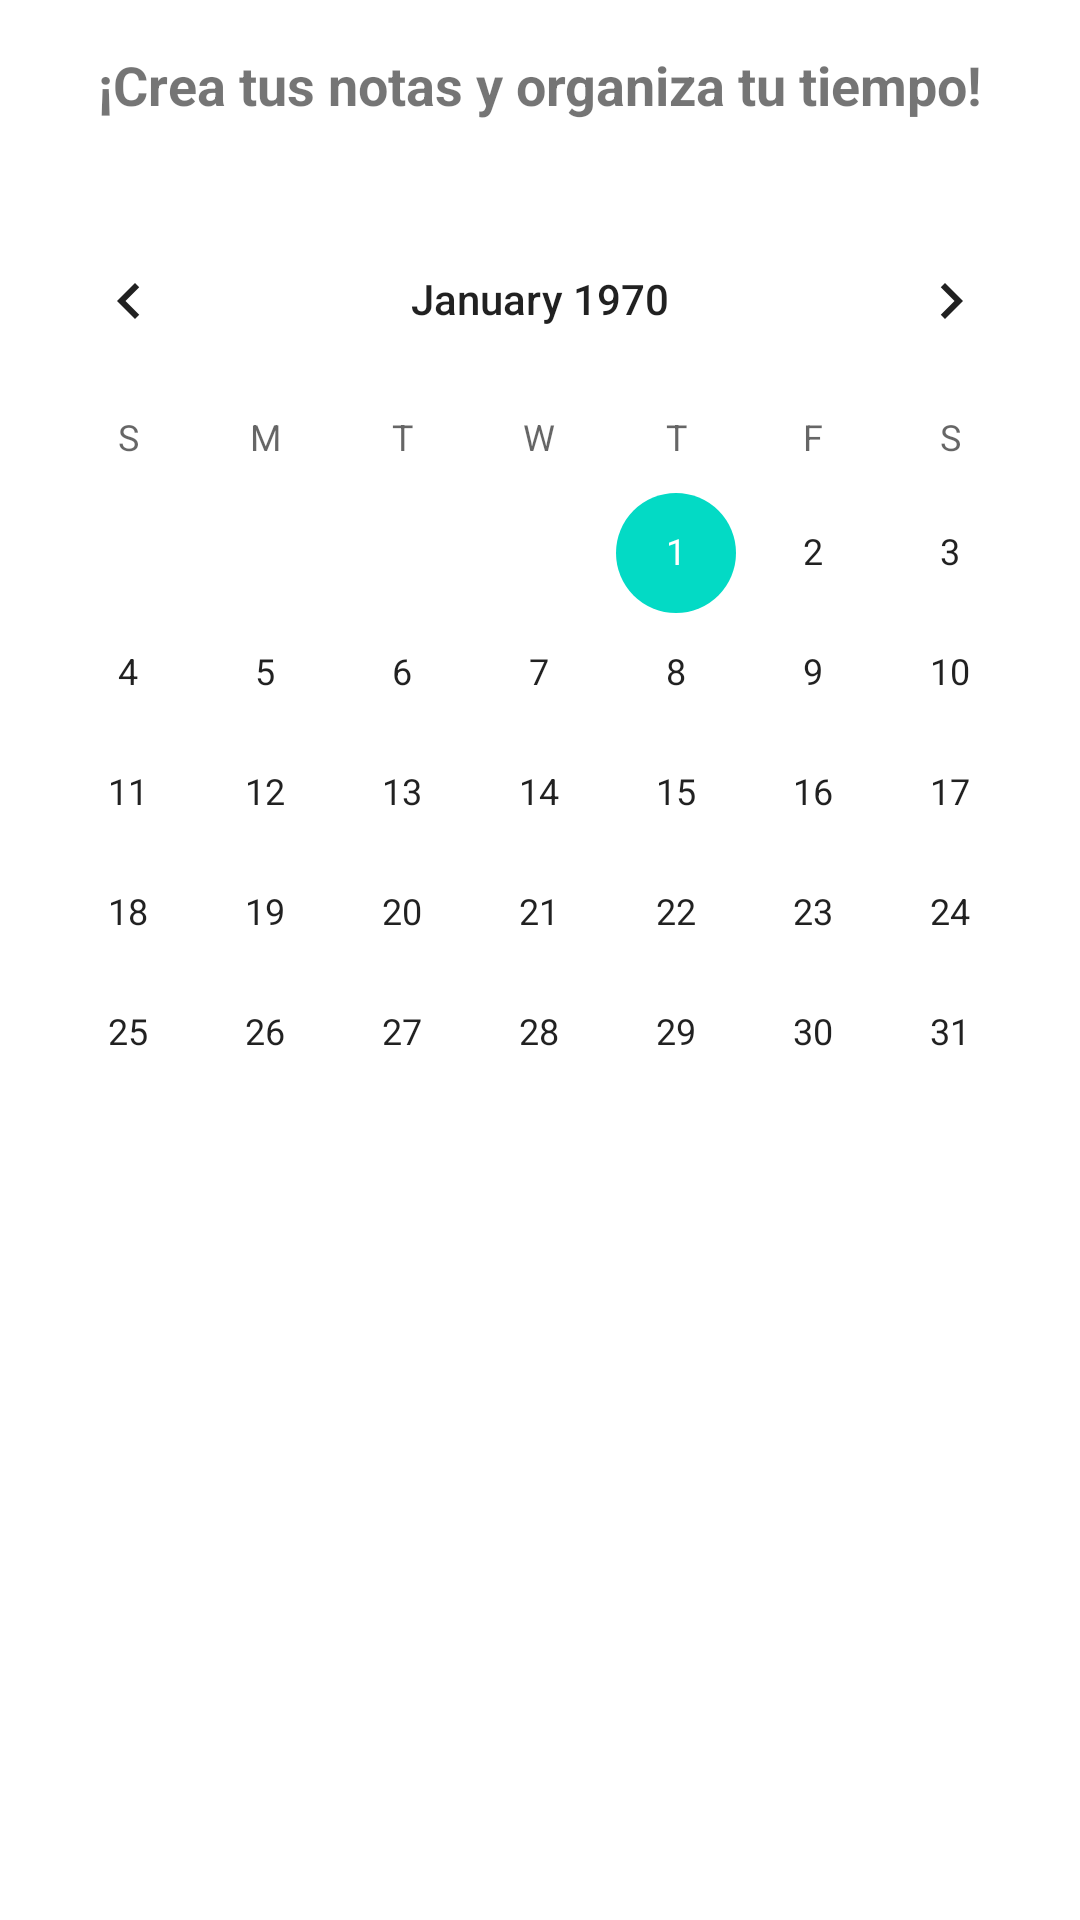

This screen was rendered from an Android layout file. Write that file and the resources it references.
<!-- AndroidManifest.xml: application theme Theme.NotasRecordatorio -->
<!-- res/layout/fragment_home.xml -->
<?xml version="1.0" encoding="utf-8"?>
<androidx.constraintlayout.widget.ConstraintLayout
    xmlns:android="http://schemas.android.com/apk/res/android"
    xmlns:app="http://schemas.android.com/apk/res-auto"
    xmlns:tools="http://schemas.android.com/tools"
    android:layout_width="match_parent"
    android:layout_height="match_parent"
    android:backgroundTint="@color/white"
    tools:context=".ui.home.HomeFragment">

    
    <TextView
        android:id="@+id/text_home_motivational"
        android:layout_width="wrap_content"
        android:layout_height="wrap_content"
        android:text="¡Crea tus notas y organiza tu tiempo!"
        android:textAlignment="center"
        android:textSize="18sp"
        android:textStyle="bold"
        android:layout_marginTop="16dp"
        app:layout_constraintTop_toTopOf="parent"
        app:layout_constraintStart_toStartOf="parent"
        app:layout_constraintEnd_toEndOf="parent" />

    
    <CalendarView
        android:id="@+id/calendarView"
        android:layout_width="0dp"
        android:layout_height="wrap_content"
        android:layout_marginTop="26dp"
        app:layout_constraintTop_toBottomOf="@id/text_home_motivational"
        app:layout_constraintStart_toStartOf="parent"
        app:layout_constraintEnd_toEndOf="parent" />

    <Button
        android:id="@+id/button_confirm_action"
        android:layout_width="wrap_content"
        android:layout_height="wrap_content"
        android:text="Confirmar Acción"
        android:visibility="gone"
        app:layout_constraintBottom_toBottomOf="parent"
        app:layout_constraintEnd_toEndOf="parent"
        app:layout_constraintHorizontal_bias="0.497"
        app:layout_constraintStart_toStartOf="parent"
        app:layout_constraintTop_toBottomOf="@+id/calendarView"
        app:layout_constraintVertical_bias="0.069" />

    <LinearLayout
        android:id="@+id/recordatorio_actions"
        android:layout_width="305dp"
        android:layout_height="229dp"
        android:visibility="gone"
        android:layout_marginTop="16dp"
        android:gravity="center"
        android:orientation="vertical"
        app:layout_constraintBottom_toBottomOf="parent"
        app:layout_constraintEnd_toEndOf="parent"
        app:layout_constraintStart_toStartOf="parent"
        app:layout_constraintTop_toBottomOf="@+id/button_confirm_action"
        app:layout_constraintVertical_bias="0.0">

        

        <Button
            android:id="@+id/btn_create_note"
            android:layout_width="170dp"
            android:layout_height="wrap_content"
            android:text="Crear Nota"
            android:visibility="gone"/>

        <Button
            android:id="@+id/btn_edit_note"
            android:layout_width="170dp"
            android:layout_height="wrap_content"
            android:text="Editar Nota"
            android:visibility="gone"/>

        <Button
            android:id="@+id/btn_list_notes"
            android:layout_width="170dp"
            android:layout_height="wrap_content"
            android:text="Listar Notas"
            android:visibility="gone"/>

        <Button
            android:id="@+id/btn_delete_note"
            android:layout_width="170dp"
            android:layout_height="wrap_content"
            android:text="Eliminar Nota"
            android:visibility="gone"/>
    </LinearLayout>


</androidx.constraintlayout.widget.ConstraintLayout>
<!-- resources referenced by this layout -->
<resources>
  <color name="white">#FFFFFFFF</color>
  <style name="Theme.NotasRecordatorio" parent="Theme.MaterialComponents.DayNight.DarkActionBar">
          
          <item name="colorPrimary">@color/purple_500</item>
          <item name="colorPrimaryVariant">@color/purple_700</item>
          <item name="colorOnPrimary">@color/white</item>
          
          <item name="colorSecondary">@color/teal_200</item>
          <item name="colorSecondaryVariant">@color/teal_700</item>
          <item name="colorOnSecondary">@color/black</item>
          
          <item name="android:statusBarColor">?attr/colorPrimaryVariant</item>
          
      </style>
  <color name="purple_500">#FF6200EE</color>
  <color name="purple_700">#FF3700B3</color>
  <color name="teal_200">#FF03DAC5</color>
  <color name="teal_700">#FF018786</color>
  <color name="black">#FF000000</color>
</resources>
